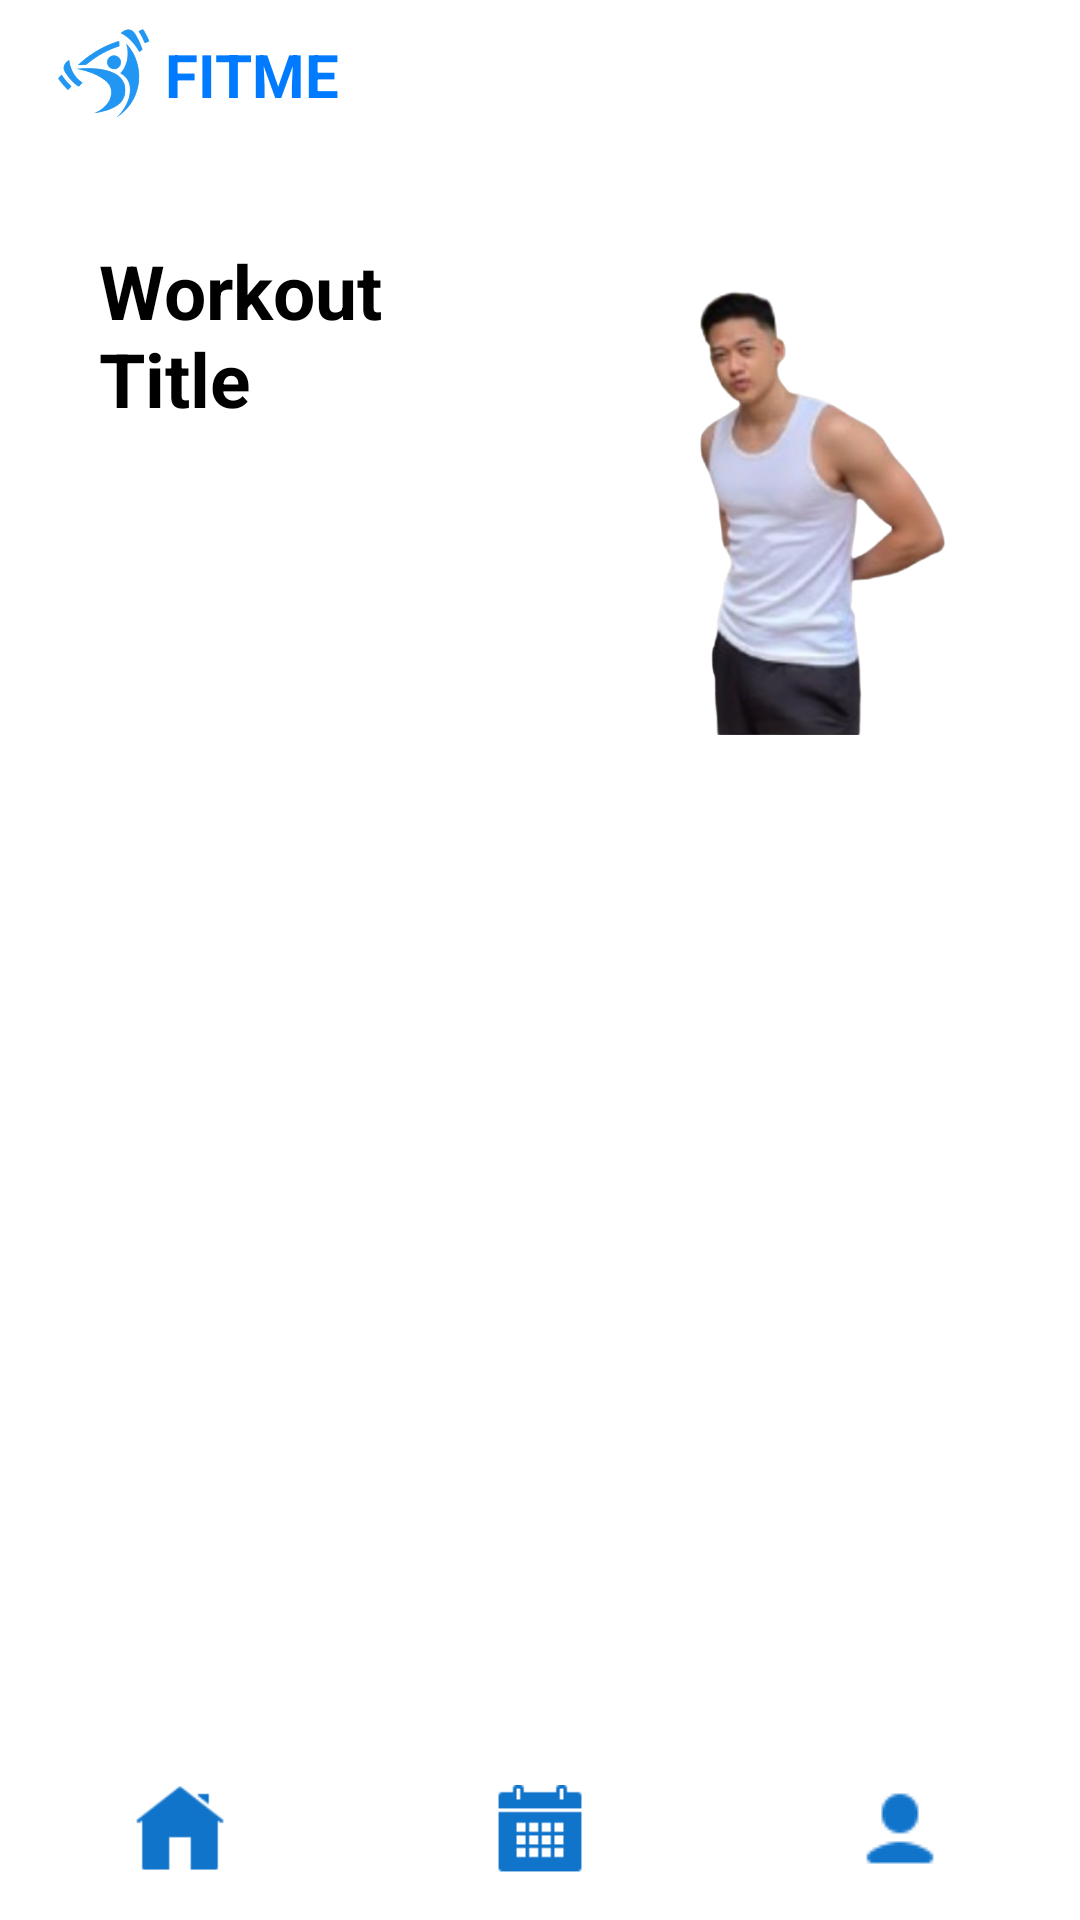

Write the Android layout XML for this screen, with the resource values it uses.
<!-- AndroidManifest.xml: application theme Theme.MyApplication -->
<!-- res/layout/activity_workouts.xml -->
<?xml version="1.0" encoding="utf-8"?>
<androidx.constraintlayout.widget.ConstraintLayout
    xmlns:android="http://schemas.android.com/apk/res/android"
    xmlns:app="http://schemas.android.com/apk/res-auto"
    xmlns:tools="http://schemas.android.com/tools"
    android:id="@+id/workouts"
    android:layout_width="match_parent"
    android:layout_height="match_parent"
    android:background="@color/white"
    tools:context=".WorkoutsActivity">

    
    <LinearLayout
        android:id="@+id/header_layout"
        android:layout_width="wrap_content"
        android:layout_height="50dp"
        android:layout_marginStart="10dp"
        android:orientation="horizontal"
        android:padding="5dp"
        app:layout_constraintStart_toStartOf="parent"
        app:layout_constraintTop_toTopOf="parent">

        <ImageView
            android:id="@+id/logo"
            android:layout_width="40dp"
            android:layout_height="40dp"
            android:layout_gravity="center_vertical"
            android:src="@drawable/fitme_logo" />

        <TextView
            android:id="@+id/app_name"
            android:layout_width="wrap_content"
            android:layout_height="wrap_content"
            android:layout_gravity="center_vertical"
            android:text="FITME"
            android:textColor="#007BFF"
            android:textSize="20sp"
            android:textStyle="bold" />
    </LinearLayout>

    
    <LinearLayout
        android:id="@+id/workout_card"
        android:layout_width="0dp"
        android:layout_height="wrap_content"
        android:layout_marginTop="15dp"
        android:layout_marginBottom="15dp"
        android:background="@drawable/button_bg"
        android:orientation="horizontal"
        android:padding="0dp"
        app:layout_constraintTop_toBottomOf="@id/header_layout"
        app:layout_constraintStart_toStartOf="parent"
        app:layout_constraintEnd_toEndOf="parent"
        app:layout_constraintWidth_percent="0.9">

        <LinearLayout
            android:layout_width="0dp"
            android:layout_height="match_parent"
            android:layout_weight="1"
            android:gravity="center_vertical"
            android:orientation="vertical"
            android:padding="15dp">

            <TextView
                android:id="@+id/difficulty_title"
                android:layout_width="wrap_content"
                android:layout_height="wrap_content"
                android:text="Workout Title"
                android:textColor="#000000"
                android:textSize="25sp"
                android:textStyle="bold" />

            <TextView
                android:id="@+id/difficulty_desc"
                android:layout_width="match_parent"
                android:layout_height="wrap_content"
                android:text="Workout Description"
                android:textColor="#FFFFFF"
                android:textSize="28sp"
                android:textStyle="bold" />
        </LinearLayout>

        <ImageView
            android:id="@+id/difficulty_image"
            android:layout_width="0dp"
            android:layout_height="180dp"
            android:layout_weight="1"
            android:layout_gravity="center_vertical"
            android:scaleType="fitCenter"
            android:src="@drawable/easy_image" />
    </LinearLayout>

    
    <ListView
        android:id="@+id/listViewDays"
        android:layout_width="0dp"
        android:layout_height="0dp"
        app:layout_constraintTop_toBottomOf="@id/workout_card"
        app:layout_constraintBottom_toTopOf="@id/bottom_nav"
        app:layout_constraintStart_toStartOf="parent"
        app:layout_constraintEnd_toEndOf="parent"
        app:layout_constraintWidth_percent="0.9"
        android:divider="@null"
        android:dividerHeight="15dp"
        android:layout_marginHorizontal="16dp" />

    
    <LinearLayout
        android:id="@+id/bottom_nav"
        android:layout_width="0dp"
        android:layout_height="60dp"
        app:layout_constraintBottom_toBottomOf="parent"
        app:layout_constraintStart_toStartOf="parent"
        app:layout_constraintEnd_toEndOf="parent"
        android:background="#FFFFFF"
        android:elevation="8dp"
        android:orientation="horizontal">

        
        <LinearLayout
            android:id="@+id/nav_home"
            android:layout_width="0dp"
            android:layout_height="match_parent"
            android:layout_weight="1"
            android:gravity="center">

            <ImageView
                android:layout_width="30dp"
                android:layout_height="30dp"
                android:src="@drawable/ic_home" />
        </LinearLayout>

        
        <LinearLayout
            android:id="@+id/nav_stats"
            android:layout_width="0dp"
            android:layout_height="match_parent"
            android:layout_weight="1"
            android:gravity="center">

            <ImageView
                android:layout_width="30dp"
                android:layout_height="30dp"
                android:src="@drawable/ic_calendar" />
        </LinearLayout>

        
        <LinearLayout
            android:id="@+id/nav_profile"
            android:layout_width="0dp"
            android:layout_height="match_parent"
            android:layout_weight="1"
            android:gravity="center">

            <ImageView
                android:layout_width="30dp"
                android:layout_height="30dp"
                android:src="@drawable/ic_profile" />
        </LinearLayout>
    </LinearLayout>
</androidx.constraintlayout.widget.ConstraintLayout>
<!-- resources referenced by this layout -->
<resources>
  <color name="white">#FFFFFFFF</color>
  <!-- drawable button_bg (drawable) -->
  <?xml version="1.0" encoding="utf-8"?>
  <shape xmlns:android="http://schemas.android.com/apk/res/android">
      <solid android:color="@color/login" />
      <corners android:radius="20dp" />
      <padding android:left="10dp" android:right="10dp" />
  </shape>
  <!-- drawable easy_image: png bitmap (drawable, 127370 bytes) -->
  <!-- drawable fitme_logo: png bitmap (drawable, 95914 bytes) -->
  <!-- drawable ic_calendar: png bitmap (drawable, 334 bytes) -->
  <!-- drawable ic_home: png bitmap (drawable, 637 bytes) -->
  <!-- drawable ic_profile: png bitmap (drawable, 399 bytes) -->
</resources>
